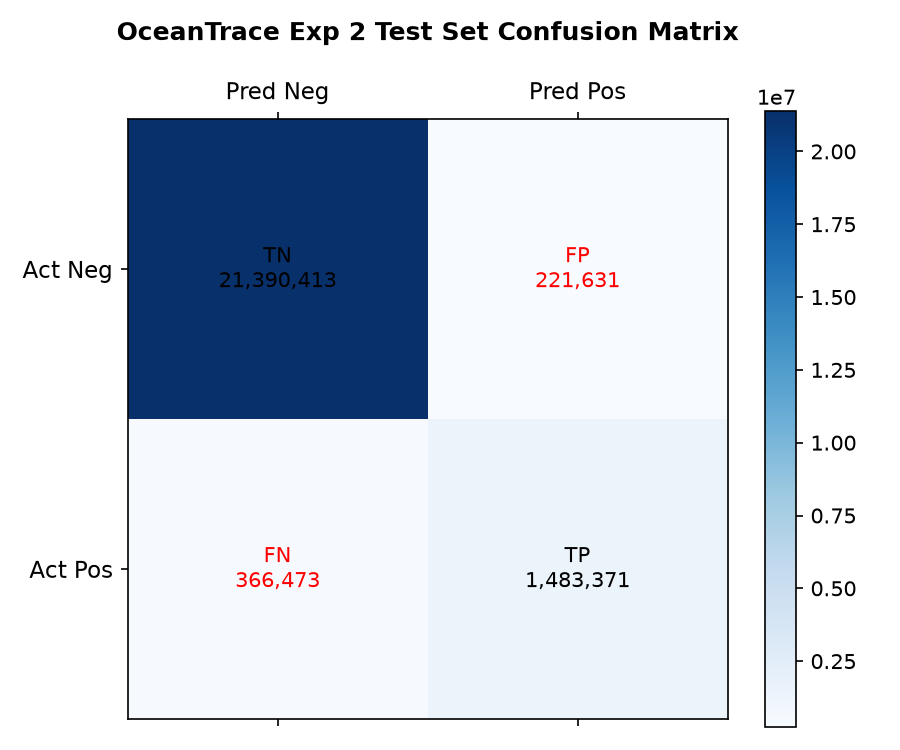

Data behind this chart, as committed beside it:
, Predicted Negative, Predicted Positive
Actual Negative, 21390413, 221631
Actual Positive, 366473, 1483371
